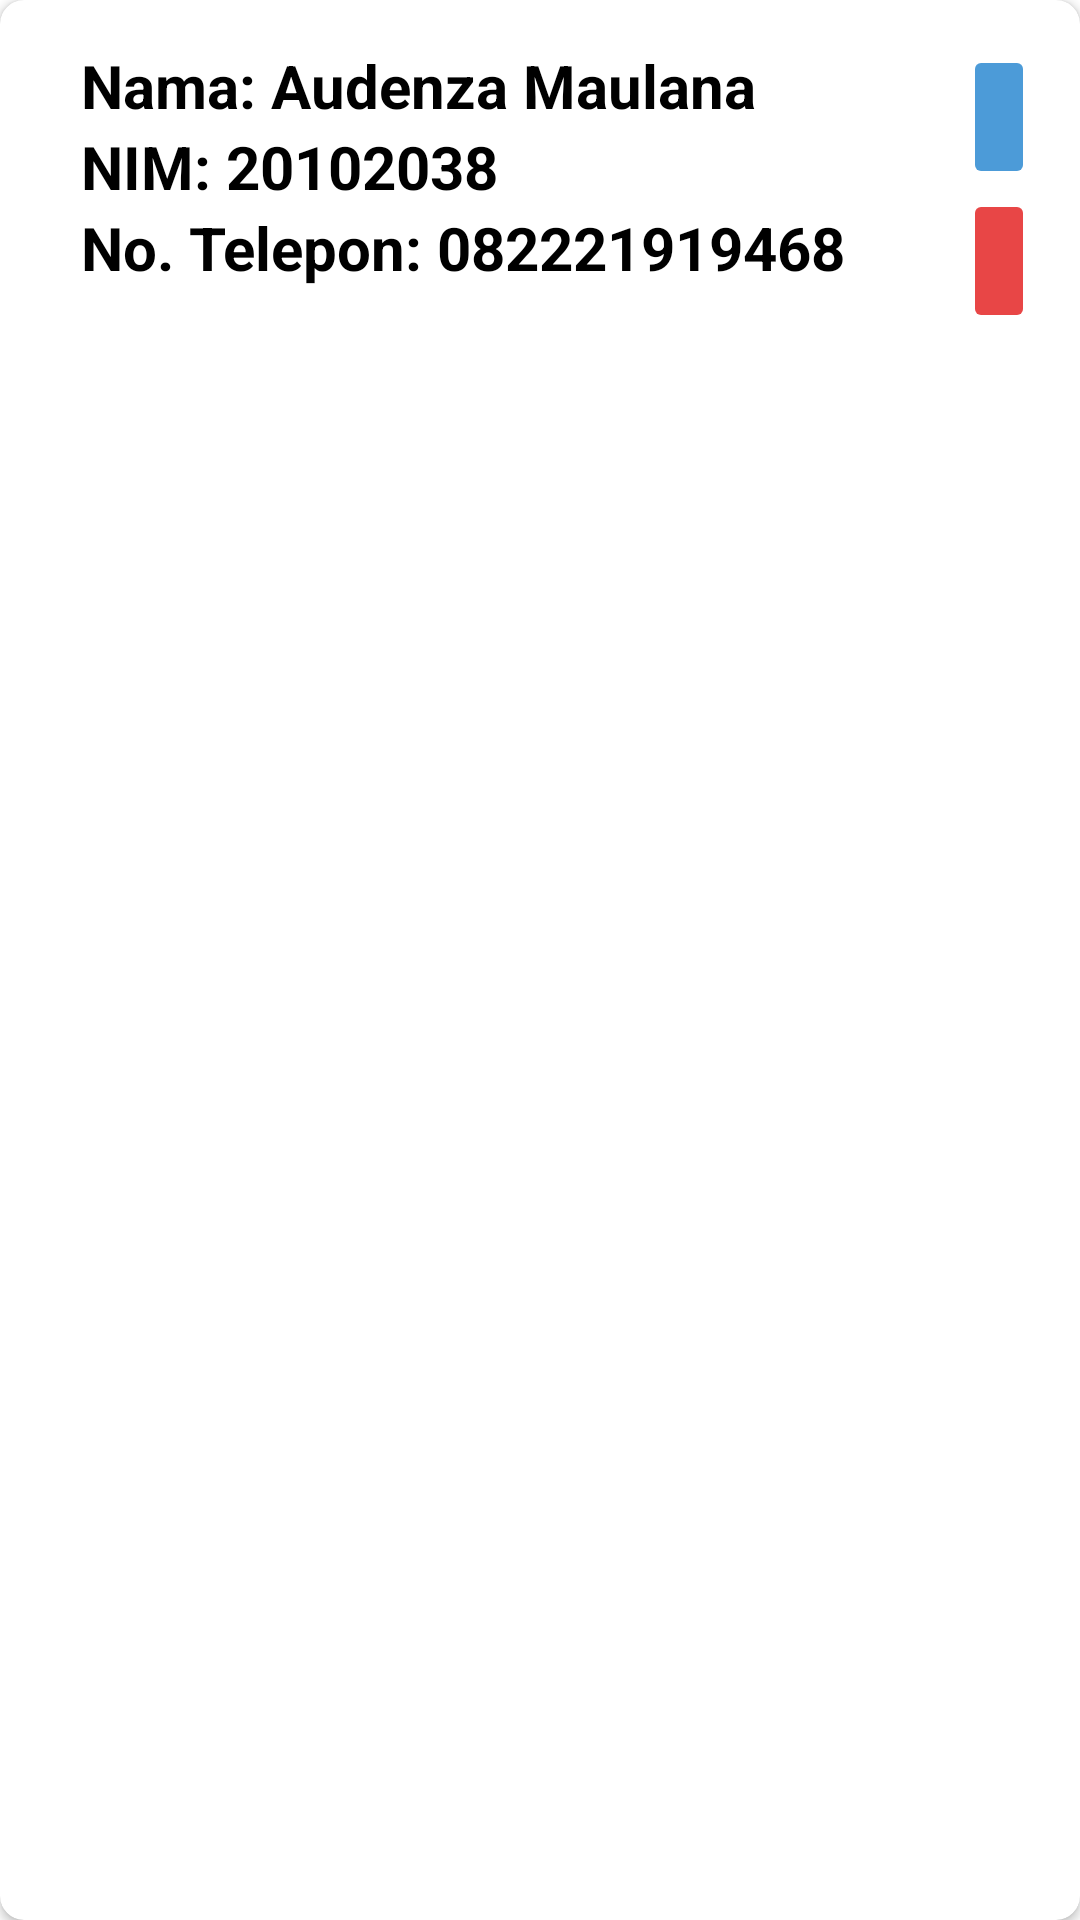

Here is an Android app screen rendered from its layout file. Give the layout XML and the strings, colors and styles it references.
<!-- AndroidManifest.xml: application theme Theme.Pertemuan9_RestAPI -->
<!-- res/layout/user_list.xml -->
<?xml version="1.0" encoding="utf-8"?>
<androidx.cardview.widget.CardView
    xmlns:android="http://schemas.android.com/apk/res/android"
    xmlns:app="http://schemas.android.com/apk/res-auto"
    android:id="@+id/cardView"
    android:elevation="6dp"
    app:cardCornerRadius="8dp"
    android:layout_marginStart="8dp"
    android:layout_marginEnd="8dp"
    android:layout_marginBottom="10dp"
    android:layout_width="match_parent"
    android:layout_height="wrap_content">

    <RelativeLayout
        android:layout_width="match_parent"
        android:layout_height="wrap_content"
        android:layout_margin="15dp"
        >

        <TextView
            android:id="@+id/txtNama"
            android:layout_width="wrap_content"
            android:layout_height="wrap_content"
            android:text="Nama: Audenza Maulana"
            android:textSize="20sp"
            android:textStyle="bold"
            android:textColor="@color/black"
            android:layout_marginStart="12dp"
            >
        </TextView>

        <TextView
            android:id="@+id/txtNIM"
            android:layout_width="wrap_content"
            android:layout_height="wrap_content"
            android:layout_below="@id/txtNama"
            android:text="NIM: 20102038"
            android:textSize="20sp"
            android:textStyle="bold"
            android:textColor="@color/black"
            android:layout_marginStart="12dp"
            >
        </TextView>

        <TextView
            android:id="@+id/txtTelp"
            android:layout_width="wrap_content"
            android:layout_height="wrap_content"
            android:layout_below="@id/txtNIM"
            android:text="No. Telepon: 082221919468"
            android:textSize="20sp"
            android:textStyle="bold"
            android:textColor="@color/black"
            android:layout_marginStart="12dp"
            >
        </TextView>

        <ImageButton
            android:id="@+id/btnEdit"
            android:layout_width="wrap_content"
            android:layout_height="wrap_content"
            android:src="@drawable/baseline_edit_24"
            android:layout_alignParentEnd="true"
            android:backgroundTint="#4C9BD8"
            android:minHeight="48dp"
            >

        </ImageButton>

        <ImageButton
            android:id="@+id/btnDelete"
            android:layout_width="wrap_content"
            android:layout_height="wrap_content"
            android:layout_below="@id/btnEdit"
            android:layout_alignParentEnd="true"
            android:backgroundTint="#E84646"
            android:minHeight="48dp"
            android:src="@drawable/baseline_delete_24">

        </ImageButton>

    </RelativeLayout>

</androidx.cardview.widget.CardView>
<!-- resources referenced by this layout -->
<resources>
  <style name="Theme.Pertemuan9_RestAPI" parent="Theme.MaterialComponents.DayNight.DarkActionBar">
          
          <item name="colorPrimary">@color/purple_200</item>
          <item name="colorPrimaryVariant">@color/purple_700</item>
          <item name="colorOnPrimary">@color/white</item>
          
          <item name="colorSecondary">@color/teal_200</item>
          <item name="colorSecondaryVariant">@color/teal_200</item>
          <item name="colorOnSecondary">@color/black</item>
          
          <item name="android:statusBarColor">?attr/colorPrimaryVariant</item>
          
      </style>
  <!-- not gathered from this repository: default colours our renderer supplied (Android Studio template values) -->
  <color name="purple_200">#FFBB86FC</color>
  <color name="purple_700">#FF3700B3</color>
  <color name="teal_200">#FF03DAC5</color>
  <color name="black">#FF000000</color>
  <color name="white">#FFFFFFFF</color>
</resources>
